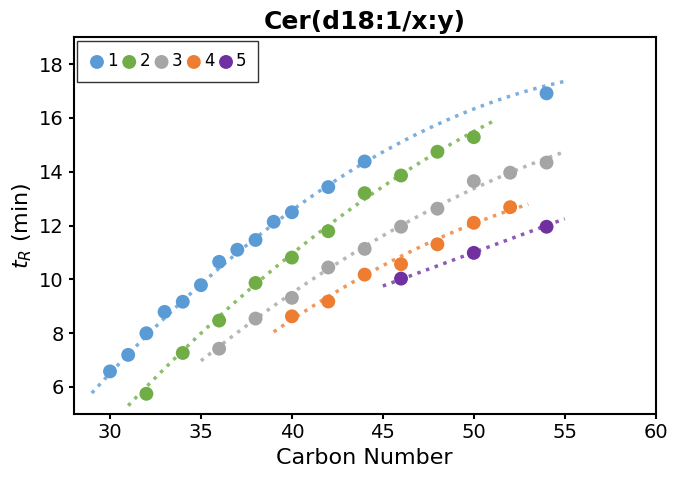

This chart was generated by the following Python code:
import numpy as np
import matplotlib.pyplot as plt
import os

def main():
    output_dir = '示意图生成'
    if not os.path.exists(output_dir):
        os.makedirs(output_dir)
        
    # 设置绘图风格 - 仿照参考图的 clean 风格
    plt.rcParams['font.family'] = 'Arial'
    plt.rcParams['font.size'] = 14
    plt.rcParams['axes.linewidth'] = 1.5
    plt.rcParams['xtick.major.width'] = 1.5
    plt.rcParams['ytick.major.width'] = 1.5
    plt.rcParams['xtick.direction'] = 'out' 
    plt.rcParams['ytick.direction'] = 'out'
    
    plt.figure(figsize=(7, 5)) 
    
    # 颜色定义 (参考图: 蓝, 绿, 灰, 橙) + 紫
    colors = [
        '#5B9BD5',  # 1: 蓝色 
        '#70AD47',  # 2: 绿色
        '#A5A5A5',  # 3: 灰色
        '#ED7D31',  # 4: 橙色
        '#7030A0',  # 5: 紫色 
    ]
    
    # 定义每条曲线的 "锚点" (x, y) 用于拟合二次曲线
    anchors = {
        1: [(30, 6.5), (42, 13.5), (56, 17.5)],   
        2: [(32, 6.0), (42, 12.0), (50, 15.5)],   
        3: [(36, 7.5), (46, 12.0), (54, 14.5)],  
        4: [(40, 8.5), (48, 11.5), (54, 13.0)],  
        5: [(44, 9.5), (50, 11.0), (54, 12.0)],  
    }
    
    # 定义每条曲线的 X 轴数据点 (偶数碳数)
    x_points_dict = {
        1: np.concatenate([np.arange(30, 41, 1), np.arange(42, 46, 2), [54]]), # 30-40 逐个点，42-44 偶数，54 一个点
        2: np.arange(32, 52, 2),
        3: np.arange(36, 56, 2),
        4: np.arange(40, 54, 2),
        5: np.array([46, 50, 54]),
    }

    legend_handles = []
    legend_labels = []
    
    # 固定随机种子，保证每次生成的偏移一致
    np.random.seed(42)

    for unsat in [1, 2, 3, 4, 5]:
        # 1. 计算拟合参数
        pts = anchors[unsat]
        x_fit = np.array([p[0] for p in pts])
        y_fit = np.array([p[1] for p in pts])
        z = np.polyfit(x_fit, y_fit, 2) # 二次多项式拟合
        p = np.poly1d(z)
        
        # 2. 生成绘图用的平滑曲线数据 (虚线)
        # 稍微延伸一点点
        x_smooth = np.linspace(x_points_dict[unsat][0] - 1, x_points_dict[unsat][-1] + 1, 100)
        y_smooth = p(x_smooth)
        
        # 3. 生成实际数据点 (圆点)
        x_data = x_points_dict[unsat]
        y_data = p(x_data)
        
        # 添加微小随机偏移 (让数据看起来不那么"假")
        # 偏移量控制在 0.15 左右，不影响整体趋势
        noise = np.random.normal(0, 0.15, size=len(y_data))
        y_data = y_data + noise
        
        color = colors[unsat-1]
        
        # 画虚线 (Thick dotted line)
        plt.plot(x_smooth, y_smooth, color=color, linestyle=':', linewidth=2.5, alpha=0.8)
        
        # 画数据点 (Large solid circles)
        scatter = plt.scatter(x_data, y_data, color=color, s=100, zorder=10, edgecolors='none')
        
        legend_handles.append(scatter)
        legend_labels.append(str(unsat))

    # 设置轴范围
    plt.xlim(28, 60)
    plt.ylim(5, 19)
    
    # 设置标签
    plt.xlabel('Carbon Number', fontsize=16, fontweight='normal')
    plt.ylabel('$t_R$ (min)', fontsize=16, fontweight='normal')
    
    # 标题
    plt.title('Cer(d18:1/x:y)', fontsize=18, fontweight='bold')

    # 图例
    legend = plt.legend(legend_handles, legend_labels, 
               loc='upper left', 
               ncol=5, 
               columnspacing=0.2,
               handletextpad=0.1,
               frameon=True, 
               edgecolor='black',
               fontsize=12,
               borderpad=0.4,
               handlelength=1.0)
    legend.get_frame().set_linewidth(1.0)
    legend.get_frame().set_boxstyle("Square") 

    plt.tight_layout()
    
    save_path = os.path.join(output_dir, 'Cer_d18_1_Schematic.png')
    plt.savefig(save_path, dpi=300)
    print(f"示意图已生成: {save_path}")
    plt.close()

if __name__ == "__main__":
    main()
